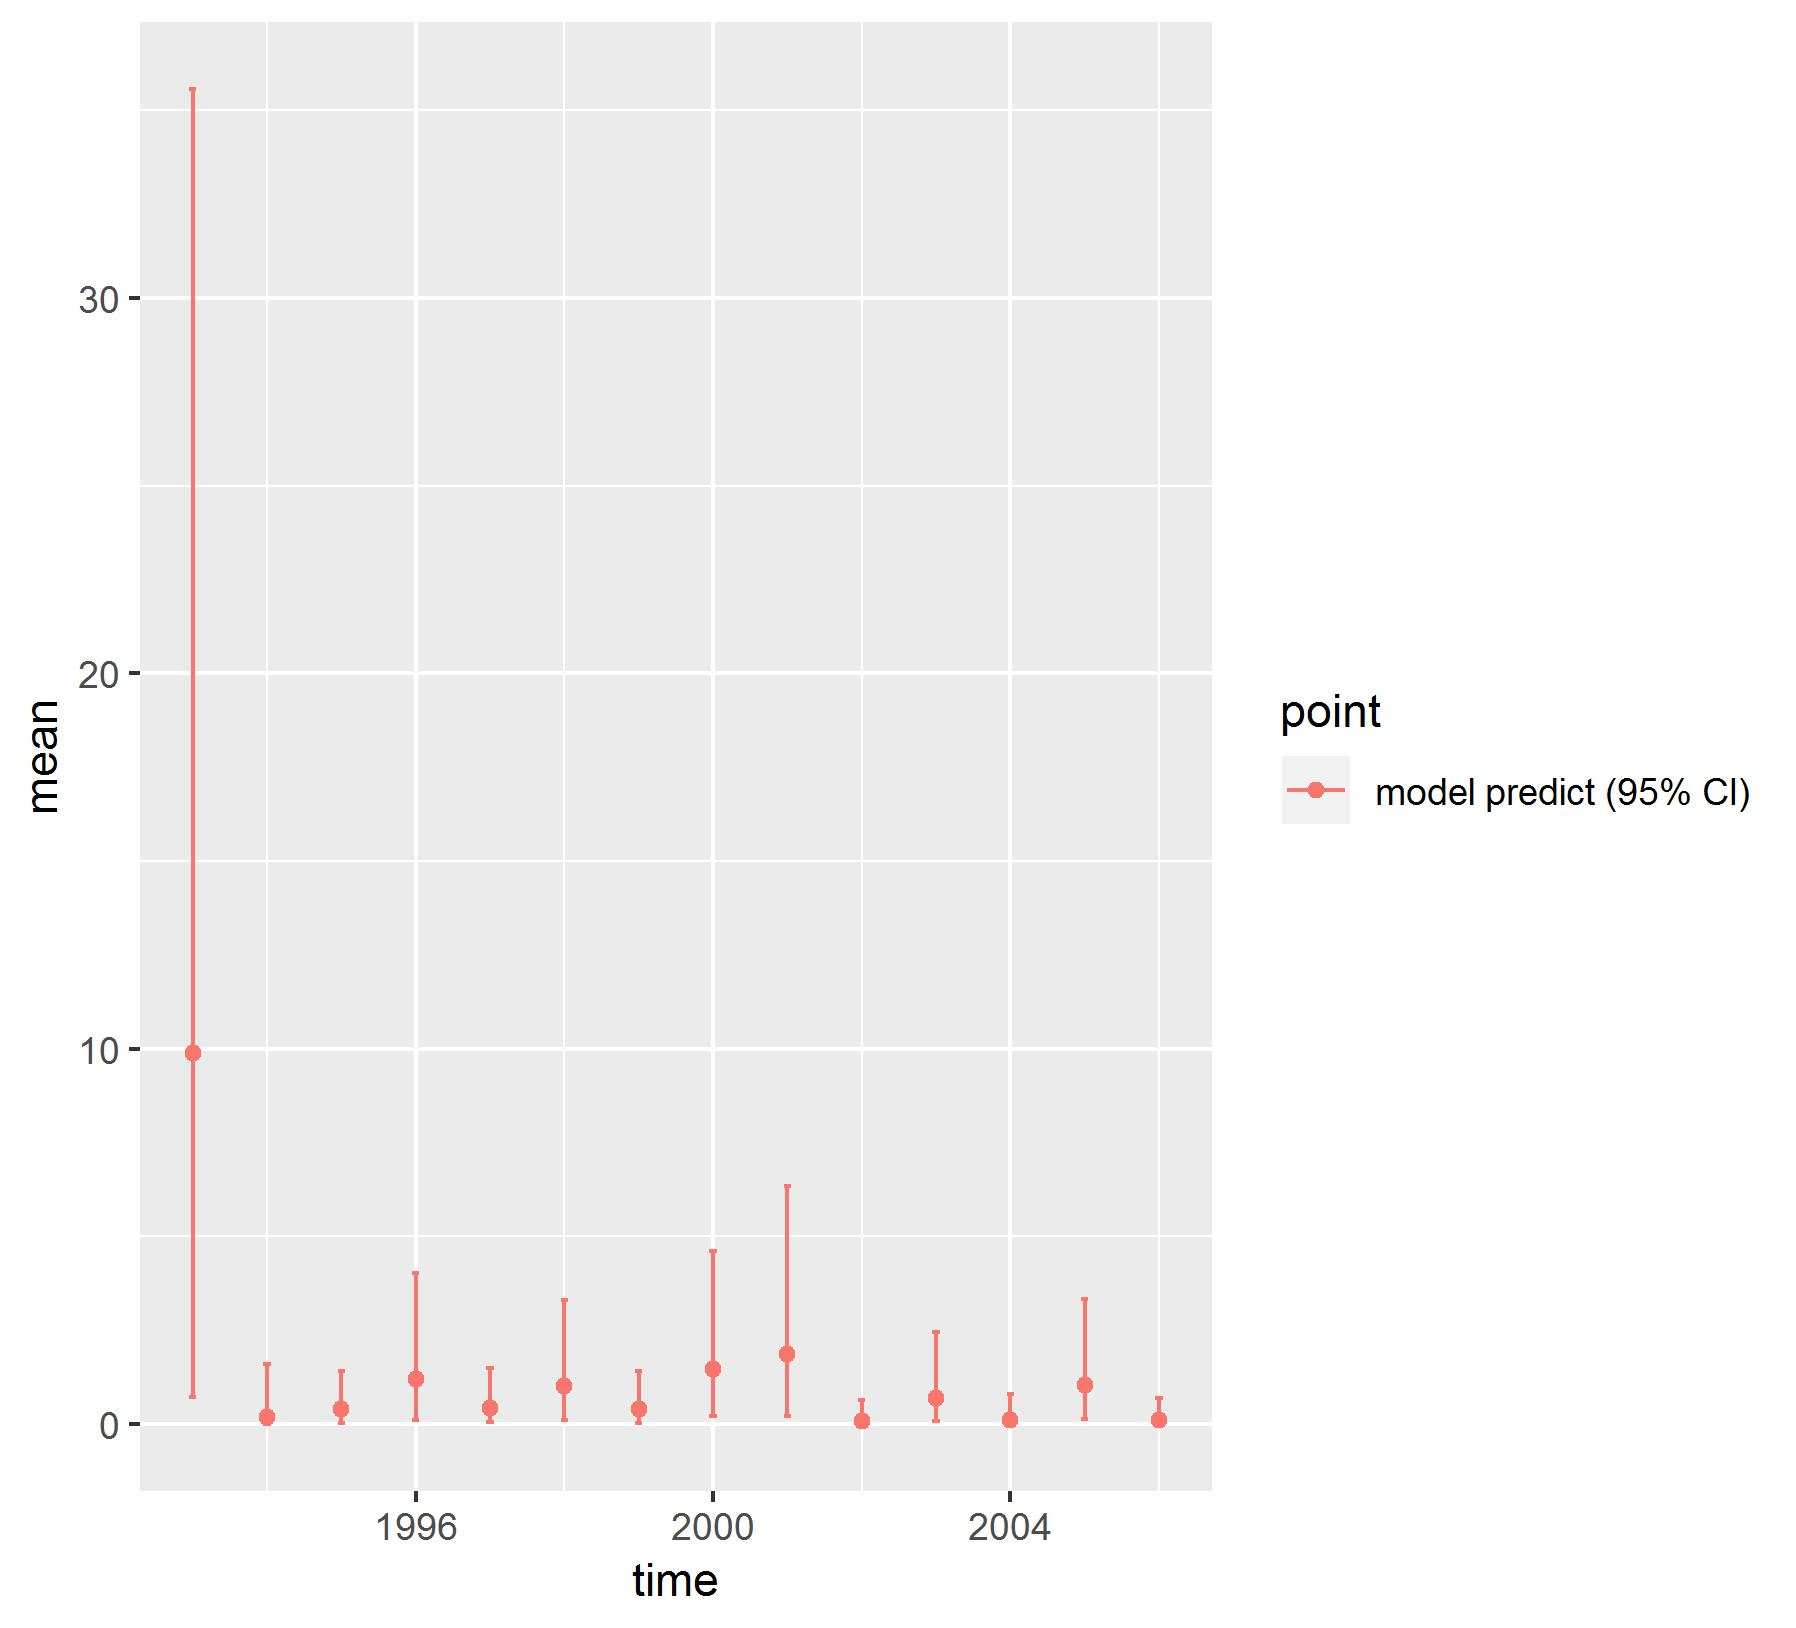

The table this chart was drawn from, first rows:
, point, mean, low, high, time
1, model predict (95% CI), 9.894, 0.7127, 35.56, 1993
2, model predict (95% CI), 0.1827, 5.19602719644264e-05, 1.599, 1994
3, model predict (95% CI), 0.3925, 0.03036, 1.415, 1995
4, model predict (95% CI), 1.187, 0.1146, 4.033, 1996
5, model predict (95% CI), 0.4181, 0.03901, 1.497, 1997
6, model predict (95% CI), 1.009, 0.1028, 3.301, 1998
7, model predict (95% CI), 0.3929, 0.03099, 1.424, 1999
8, model predict (95% CI), 1.473, 0.2147, 4.602, 2000
9, model predict (95% CI), 1.856, 0.2056, 6.331, 2001
10, model predict (95% CI), 0.08716, 2.62366083102038e-05, 0.65, 2002
11, model predict (95% CI), 0.6867, 0.07923, 2.458, 2003
12, model predict (95% CI), 0.1115, 1.45427360130611e-05, 0.7981, 2004
13, model predict (95% CI), 1.026, 0.1377, 3.321, 2005
14, model predict (95% CI), 0.1032, 0.001648, 0.6854, 2006
